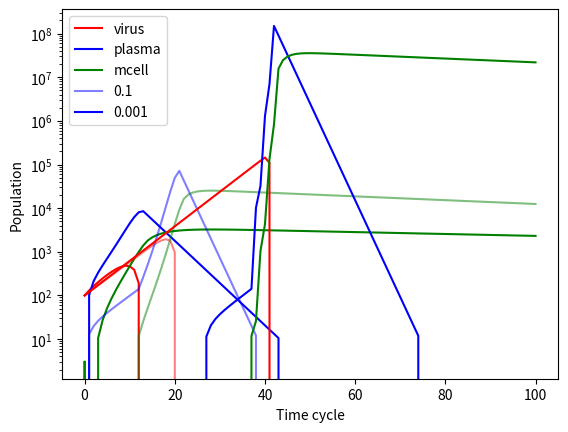

Reproduce this figure in Python.
# -*- coding: utf-8 -*-
"""
Created on Mon Mar 22 10:39:44 2021

[redacted]
"""

import numpy as np
import matplotlib.pyplot as plt

virus = 100
tcell = 0
mcell = 3

parameterTimeChanger = 10
a = 3/parameterTimeChanger #np.random.normal(2,0.2)
b = 0.5/parameterTimeChanger
c = 10/parameterTimeChanger # np.random.normal(1,0.1)
d = 0.1/parameterTimeChanger
e = 2/parameterTimeChanger
f = 0.5/parameterTimeChanger
g = 0.05/parameterTimeChanger

virusPlot = [virus]
tcellPlot = [tcell]
mcellPlot = [mcell]


time = 100
for ix in range(time):
    dvdt = a*virus - b*tcell
    dTdt = virus*(c + d*mcell) - e*tcell
    dMdt = f*tcell - g*mcell
    virus = virus + dvdt
    tcell = tcell + dTdt
    mcell = mcell + dMdt
    if virus < 10: virus = 0
    if tcell < 10: tcell = 0
    if mcell < 10: mcell = 0
    # if ix == 500:
    #     virus = virus + 500 
    # elif ix == 750:
    #     virus = virus + 500
    virusPlot.append(virus)
    tcellPlot.append(tcell)
    mcellPlot.append(mcell)

    
plt.plot(range(time+1),virusPlot,label = 'virus', c = 'red')
plt.plot(range(time+1),tcellPlot, label = 'plasma', c = 'blue')
plt.plot(range(time+1),mcellPlot, label = 'mcell', c = 'green')
plt.legend()
plt.yscale('log')
# plt.xscale('log')

#%%
import numpy as np
import matplotlib.pyplot as plt

def Model(a,b,c,d,e,f,g,time, virusStart, plasmaStart, mcellStart):
    virus = [virusStart]
    plasma = [plasmaStart]
    mcell = [mcellStart]
    
    virusTemp = virusStart
    plasmaTemp = plasmaStart
    mcellTemp = mcellStart
    
    for ix in range(time):
        dvdt = a*virusTemp - b*plasmaTemp
        dpdt = virusTemp*(c + d*mcellTemp) - e*plasmaTemp
        dmdt = f*plasmaTemp - g*mcellTemp
        virusTemp = virusTemp + dvdt
        plasmaTemp = plasmaTemp + dpdt
        mcellTemp = mcellTemp + dmdt
        if virusTemp < 10: virusTemp = 0
        if plasmaTemp < 10: plasmaTemp = 0
        if mcellTemp < 10: mcellTemp = 0
        virus.append(virusTemp)
        plasma.append(plasmaTemp)
        mcell.append(mcellTemp)    
    return virus, plasma, mcell

virus = 100
plasma = 0
mcell = 3

parameterTimeChanger = 10
a = 2/parameterTimeChanger #np.random.normal(2,0.2)
b = 0.5/parameterTimeChanger
c = 0.1/parameterTimeChanger # np.random.normal(1,0.1)
d = 0.1/parameterTimeChanger
e = 4/parameterTimeChanger
f = 1/parameterTimeChanger
g = 0.1/parameterTimeChanger

time = 100

alphaValue = 0.5
for c in [0.1, 0.001]:
    virusPlot, plasmaPlot, mcellPlot = Model(a,b,c,d,e,f,g,time, virus, plasma, mcell)
    plt.plot(range(time+1),virusPlot, c = 'red', alpha = alphaValue)
    plt.plot(range(time+1),plasmaPlot, c = 'blue', alpha = alphaValue, label = c)
    plt.plot(range(time+1),mcellPlot, c = 'green', alpha = alphaValue)
    alphaValue += 0.5
plt.legend(['virus','plasm','mcell'])
plt.legend()
plt.yscale('log')
# plt.xscale('log')
plt.xlabel('Time cycle')
plt.ylabel('Population')
    
